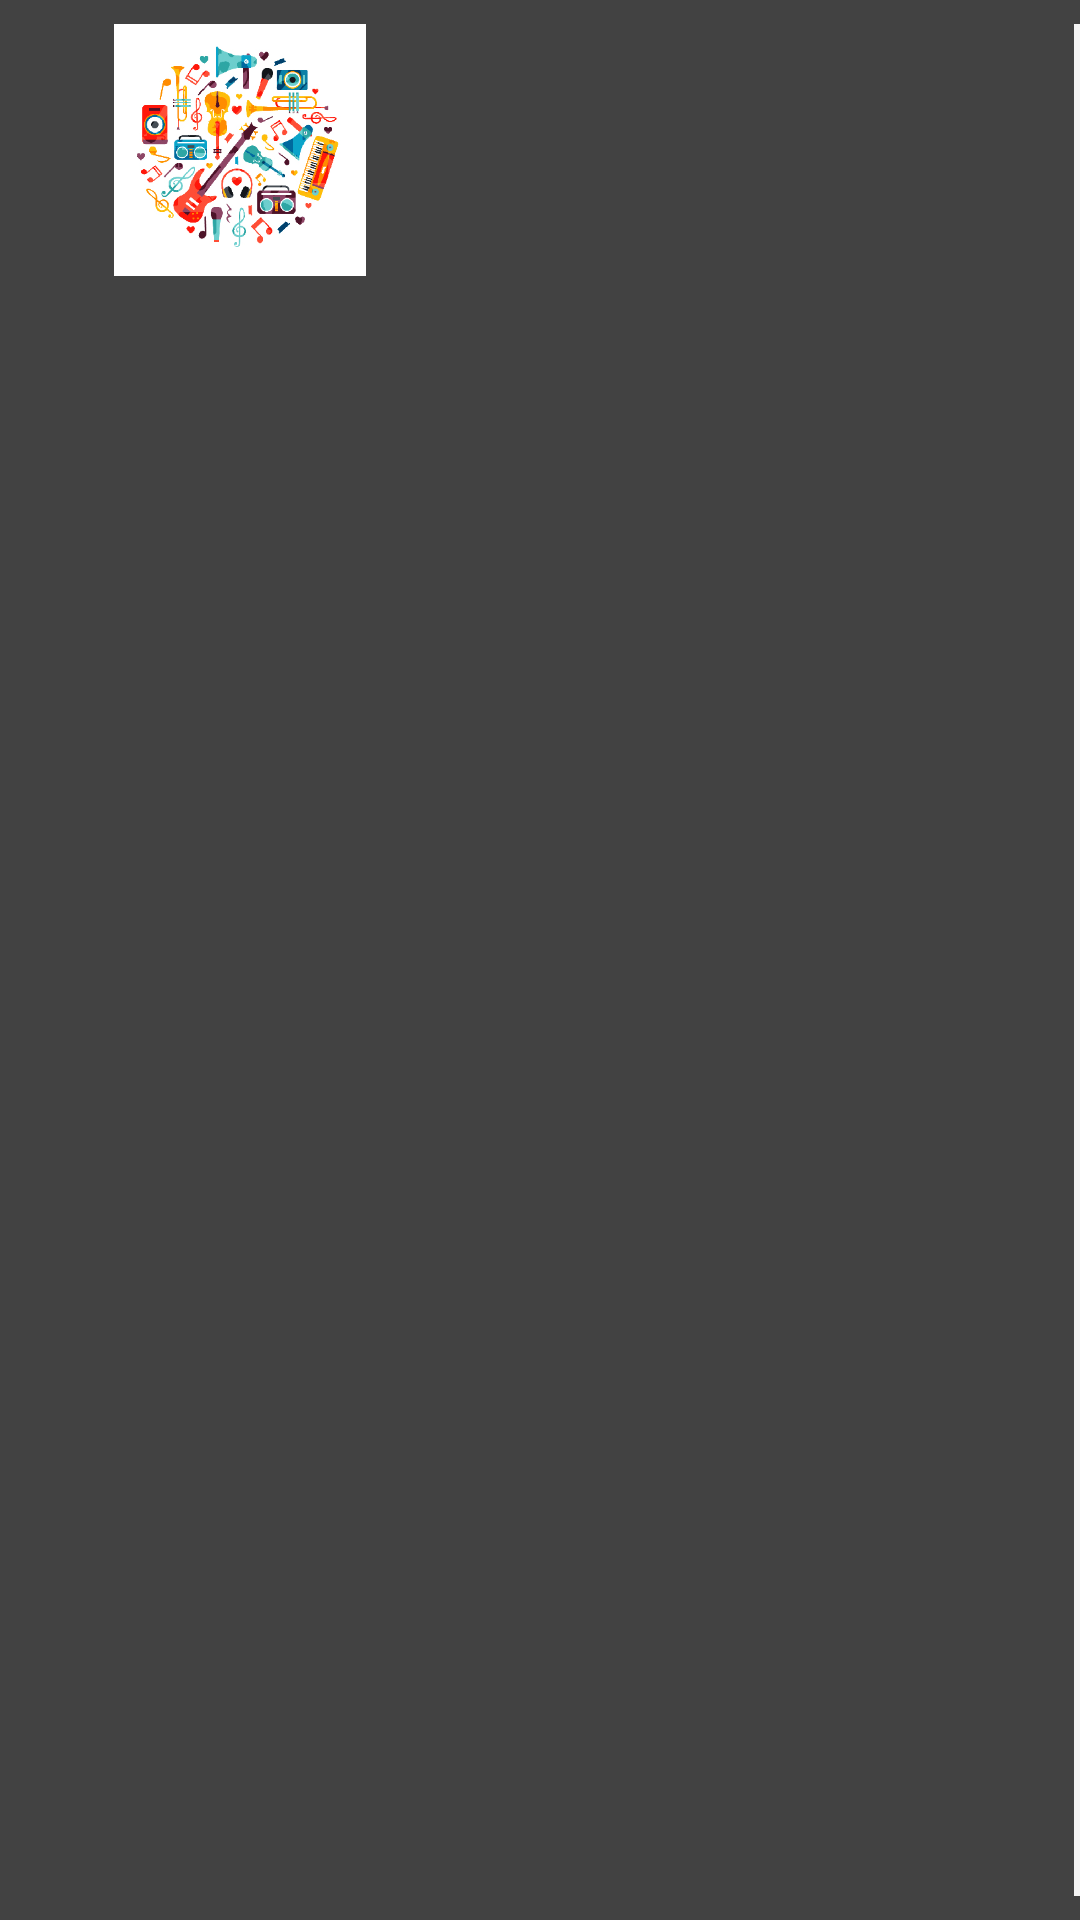

Here is an Android app screen rendered from its layout file. Give the layout XML and the strings, colors and styles it references.
<!-- AndroidManifest.xml: application theme Theme.AppCompat -->
<!-- res/layout/playlist.xml -->
<?xml version="1.0" encoding="utf-8"?>
<LinearLayout
    xmlns:android="http://schemas.android.com/apk/res/android"
    xmlns:tools="http://schemas.android.com/tools"
    android:orientation="horizontal"
    android:layout_width="match_parent"
    android:layout_height="wrap_content"
    android:id="@+id/album_layout"
    android:background="@color/grey">


    <ImageView
        android:id="@+id/album_image"
        android:layout_width="100dp"
        android:layout_height="100dp"
        android:contentDescription="@string/description"
        android:layout_marginStart="30dp"
        android:paddingBottom="@dimen/margin_padding_top_bottom"
        android:paddingTop="@dimen/margin_padding_top_bottom"
        android:src="@mipmap/blank_image"
        />

    <LinearLayout
        android:id="@+id/itemView"
        android:layout_weight="1"
        android:layout_width="0dp"
        android:layout_height="100dp"
        android:orientation="vertical">


    <TextView
        android:id="@+id/artist_name"
        android:layout_width="match_parent"
        android:layout_height="wrap_content"
        tools:text="Artist name"
        android:padding="@dimen/margin_padding_start_end"
        android:gravity="bottom"
        android:textSize="@dimen/author"/>

    <TextView
        android:id="@+id/song_name"
        android:layout_width="match_parent"
        android:layout_height="wrap_content"
        android:paddingStart="@dimen/margin_padding_start_end"
        android:paddingEnd="@dimen/margin_padding_start_end"
        android:paddingBottom="@dimen/margin_padding_top_bottom"
        android:paddingTop="@dimen/margin_padding_top_bottom"
        android:textSize="@dimen/song"
        tools:text="Song name"
        android:gravity="bottom"/>
    </LinearLayout>

    <View
        android:layout_width="2dp"
        android:layout_height="match_parent"
        android:background="@color/white"
        android:layout_marginTop="@dimen/margin_padding_top_bottom"
        android:layout_marginBottom="@dimen/margin_padding_top_bottom"/>


</LinearLayout>
<!-- resources referenced by this layout -->
<resources>
  <color name="grey">#424242</color>
  <color name="white">#f5f5f5</color>
  <dimen name="author">18sp</dimen>
  <dimen name="margin_padding_start_end">16dp</dimen>
  <dimen name="margin_padding_top_bottom">8dp</dimen>
  <dimen name="song">16sp</dimen>
  <!-- mipmap blank_image: jpg bitmap (mipmap-hdpi, 96452 bytes) -->
  <string name="description">Album image</string>
</resources>
